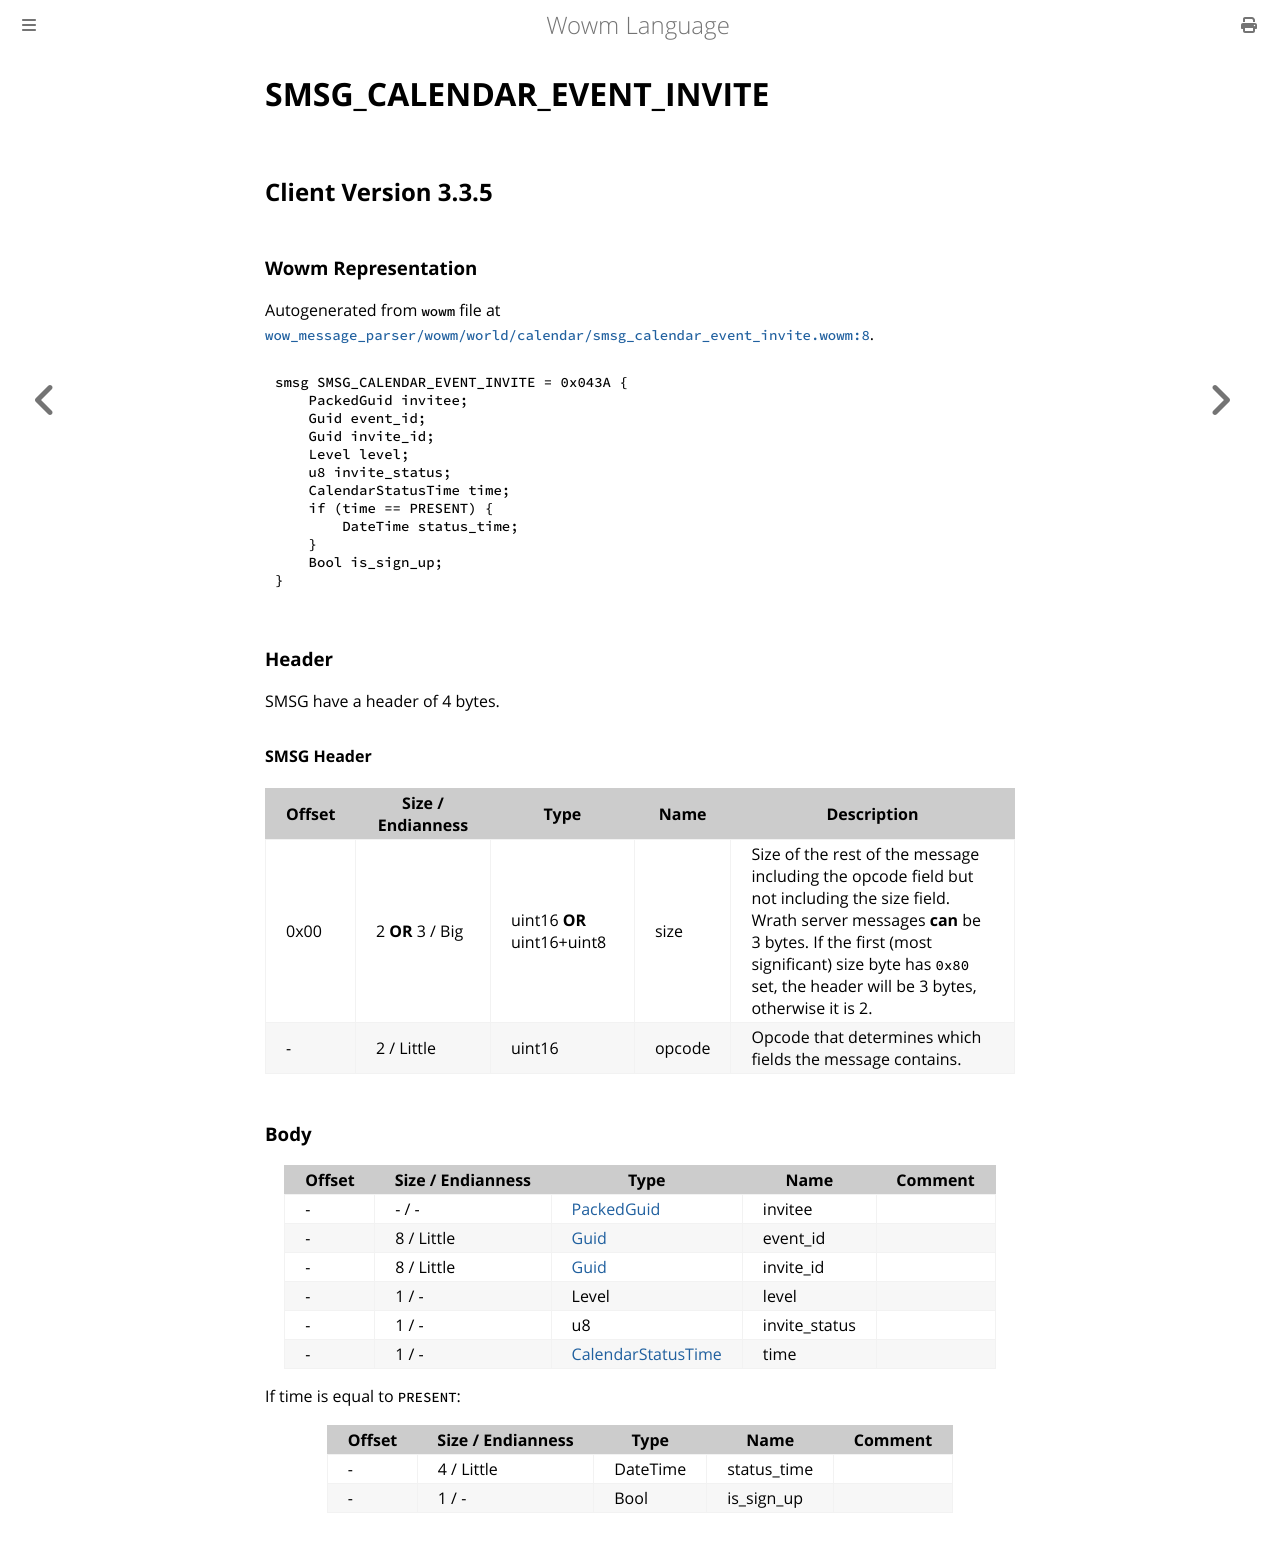

repository: gtker/wow_messages · page: docs/smsg_calendar_event_invite.html · generator: mdbook

# SMSG_CALENDAR_EVENT_INVITE

## Client Version 3.3.5

### Wowm Representation

Autogenerated from `wowm` file at [`wow_message_parser/wowm/world/calendar/smsg_calendar_event_invite.wowm:8`](https://github.com/gtker/wow_messages/tree/main/wow_message_parser/wowm/world/calendar/smsg_calendar_event_invite.wowm#L8).
```rust,ignore
smsg SMSG_CALENDAR_EVENT_INVITE = 0x043A {
    PackedGuid invitee;
    Guid event_id;
    Guid invite_id;
    Level level;
    u8 invite_status;
    CalendarStatusTime time;
    if (time == PRESENT) {
        DateTime status_time;
    }
    Bool is_sign_up;
}
```
### Header

SMSG have a header of 4 bytes.

#### SMSG Header

| Offset | Size / Endianness | Type   | Name   | Description |
| ------ | ----------------- | ------ | ------ | ----------- |
| 0x00   | 2 **OR** 3 / Big           | uint16 **OR** uint16+uint8 | size | Size of the rest of the message including the opcode field but not including the size field. Wrath server messages **can** be 3 bytes. If the first (most significant) size byte has `0x80` set, the header will be 3 bytes, otherwise it is 2.|
| -      | 2 / Little| uint16 | opcode | Opcode that determines which fields the message contains. |

### Body

| Offset | Size / Endianness | Type | Name | Comment |
| ------ | ----------------- | ---- | ---- | ------- |
| - | - / - | [PackedGuid](../types/packed-guid.md) | invitee |  |
| - | 8 / Little | [Guid](../types/packed-guid.md) | event_id |  |
| - | 8 / Little | [Guid](../types/packed-guid.md) | invite_id |  |
| - | 1 / - | Level | level |  |
| - | 1 / - | u8 | invite_status |  |
| - | 1 / - | [CalendarStatusTime](calendarstatustime.md) | time |  |

If time is equal to `PRESENT`:

| Offset | Size / Endianness | Type | Name | Comment |
| ------ | ----------------- | ---- | ---- | ------- |
| - | 4 / Little | DateTime | status_time |  |
| - | 1 / - | Bool | is_sign_up |  |
